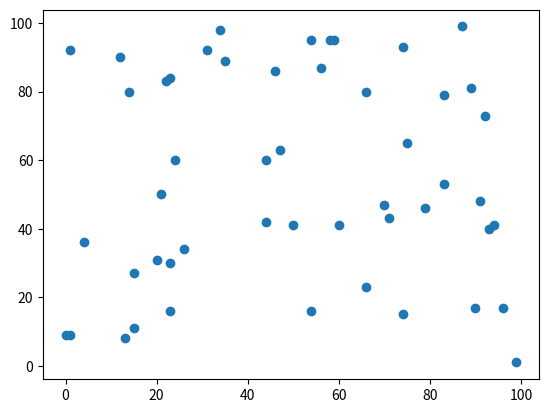

The script that saved this image:
import numpy as np
import matplotlib.pyplot as plt


def ex1():
    heights = [100, 120, 130, 140, 150, 160, 170, 180, 190]
    footsizes = [200, 205, 210, 220, 230, 250, 270, 280, 285]

    fig, subplots = plt.subplots(1, 1)

    subplots.scatter(heights, footsizes)

    plt.xlabel('키(Cm)')
    plt.ylabel('발크기(mm)')
    plt.show()

def ex2():
    heights = [100, 200, 300, 400, 500, 600, 700, 800, 900]
    temps = [18.5, 17.5, 17, 16.4, 15, 14.3, 13.7, 11.2, 10]

    fig, subplots = plt.subplots(1, 1)
    subplots.scatter(heights, temps)

    plt.xlabel('산의 높이(m)')
    plt.ylabel('온도(℃)')
    plt.show()


def ex3():
    fig, subplots = plt.subplots(1, 1)
    subplots.scatter(
        np.random.random_integers(0, 100, 50),
        np.random.random_integers(0, 100, 50))

    plt.show()

if __name__ == '__main__':
    # ex1()
    # ex2()
    ex3()